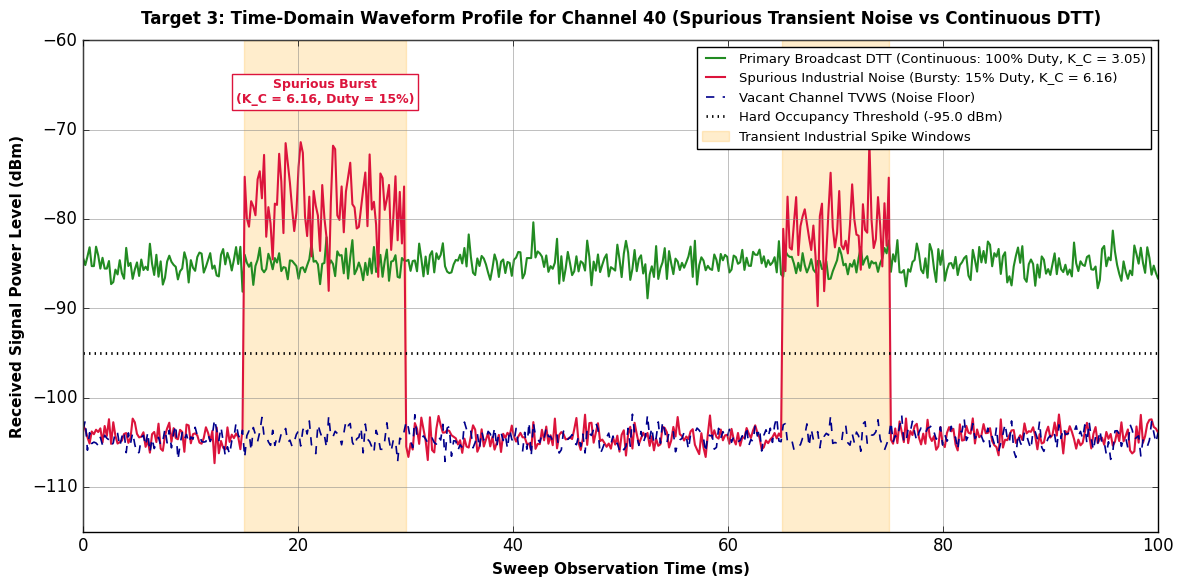

Write Python code to recreate this figure.
"""
Description
This Python script generates a publication-grade time-domain waveform analysis for UHF spectrum channels. It models and plots the temporal signal profiles across a 100ms observation sweep window, comparing continuous DTT transmissions, vacant TVWS noise floors, and spurious industrial transient bursts against the -95.0dBm hard occupancy decision threshold.
"""
import numpy as np
import matplotlib.pyplot as plt
from pathlib import Path

# ==========================================
# 1. PATHS & DIRECTORY SETUP
# ==========================================
BASE_DIR = Path(r"C:\Users\User\OneDrive\Documents\RFExplorer")
DATA_DIR = BASE_DIR / "Result_Sheet3" / "Result_Sheet3_Retrained"
OUTPUT_DIR = DATA_DIR

OUTPUT_DIR.mkdir(parents=True, exist_ok=True)
# ==========================================
# 2. GENERATE TIME-DOMAIN WAVEFORM DATA
# ==========================================
np.random.seed(42)

# Observation Time Window: 0 to 100 milliseconds (500 sampling points)
time_ms = np.linspace(0, 100, 500)

# Waveform 1: Primary Broadcast DTT (Continuous signal, ~100% Duty Cycle)
# Steady signal fluctuating slightly around -85.0 dBm
dtt_waveform = -85.0 + np.random.normal(loc=0, scale=1.2, size=500)

# Waveform 2: Vacant Channel TVWS (Quiet noise floor around -104.5 dBm)
tvws_waveform = -104.5 + np.random.normal(loc=0, scale=1.0, size=500)

# Waveform 3: Spurious Industrial Noise (Transient bursty spikes)
# Sits at noise floor except during short industrial bursts (15ms - 30ms and 65ms - 75ms)
spurious_waveform = -104.5 + np.random.normal(loc=0, scale=1.0, size=500)

# Insert transient burst 1 (15ms to 30ms)
burst1_mask = (time_ms >= 15) & (time_ms <= 30)
spurious_waveform[burst1_mask] = -78.0 + np.random.normal(loc=0, scale=3.5, size=np.sum(burst1_mask))

# Insert transient burst 2 (65ms to 75ms)
burst2_mask = (time_ms >= 65) & (time_ms <= 75)
spurious_waveform[burst2_mask] = -81.0 + np.random.normal(loc=0, scale=3.0, size=np.sum(burst2_mask))

# ==========================================
# 3. MATLAB-STYLE CONTINUOUS LINE PLOT
# ==========================================
# Enforce classic MATLAB styling grid and fonts
plt.style.use('classic')
fig, ax = plt.subplots(figsize=(12, 6), dpi=300)

# Plot continuous waveform lines
ax.plot(time_ms, dtt_waveform, color='forestgreen', linewidth=1.5, label='Primary Broadcast DTT (Continuous: 100% Duty, K_C = 3.05)')
ax.plot(time_ms, spurious_waveform, color='crimson', linewidth=1.5, label='Spurious Industrial Noise (Bursty: 15% Duty, K_C = 6.16)')
ax.plot(time_ms, tvws_waveform, color='darkblue', linestyle='--', linewidth=1.2, label='Vacant Channel TVWS (Noise Floor)')

# Threshold Line (-95.0 dBm Hard Occupancy Line)
ax.axhline(-95.0, color='black', linestyle=':', linewidth=2.0, label='Hard Occupancy Threshold (-95.0 dBm)')

# Formatting plot elements to match MATLAB output
ax.set_title('Target 3: Time-Domain Waveform Profile for Channel 40 (Spurious Transient Noise vs Continuous DTT)', fontsize=12, fontweight='bold', pad=12)
ax.set_xlabel('Sweep Observation Time (ms)', fontsize=11, fontweight='bold')
ax.set_ylabel('Received Signal Power Level (dBm)', fontsize=11, fontweight='bold')
ax.grid(True, which='both', linestyle='-', linewidth=0.5, color='gray', alpha=0.7)
ax.set_ylim(-115, -60)
ax.set_xlim(0, 100)

# Highlight the Transient Spike Windows (Engineering Annotation)
ax.axvspan(15, 30, color='orange', alpha=0.2, label='Transient Industrial Spike Windows')
ax.axvspan(65, 75, color='orange', alpha=0.2)

# Text Callout on the Burst Region
ax.text(22.5, -67, 'Spurious Burst\n(K_C = 6.16, Duty = 15%)', fontsize=9, fontweight='bold', 
        color='crimson', ha='center', bbox=dict(boxstyle='square,pad=0.3', facecolor='white', edgecolor='crimson'))

# Legend positioning (MATLAB style upper right box)
ax.legend(loc='upper right', frameon=True, facecolor='white', edgecolor='black', fontsize=9.5)

plt.tight_layout()

# Save image
plot_path = OUTPUT_DIR / "Target3_MATLAB_TimeDomain_Waveform.png"
plt.savefig(plot_path, dpi=300, bbox_inches='tight')
plt.show()

print(f"[✓] MATLAB-style continuous plot generated and saved to:\n    {plot_path}")
